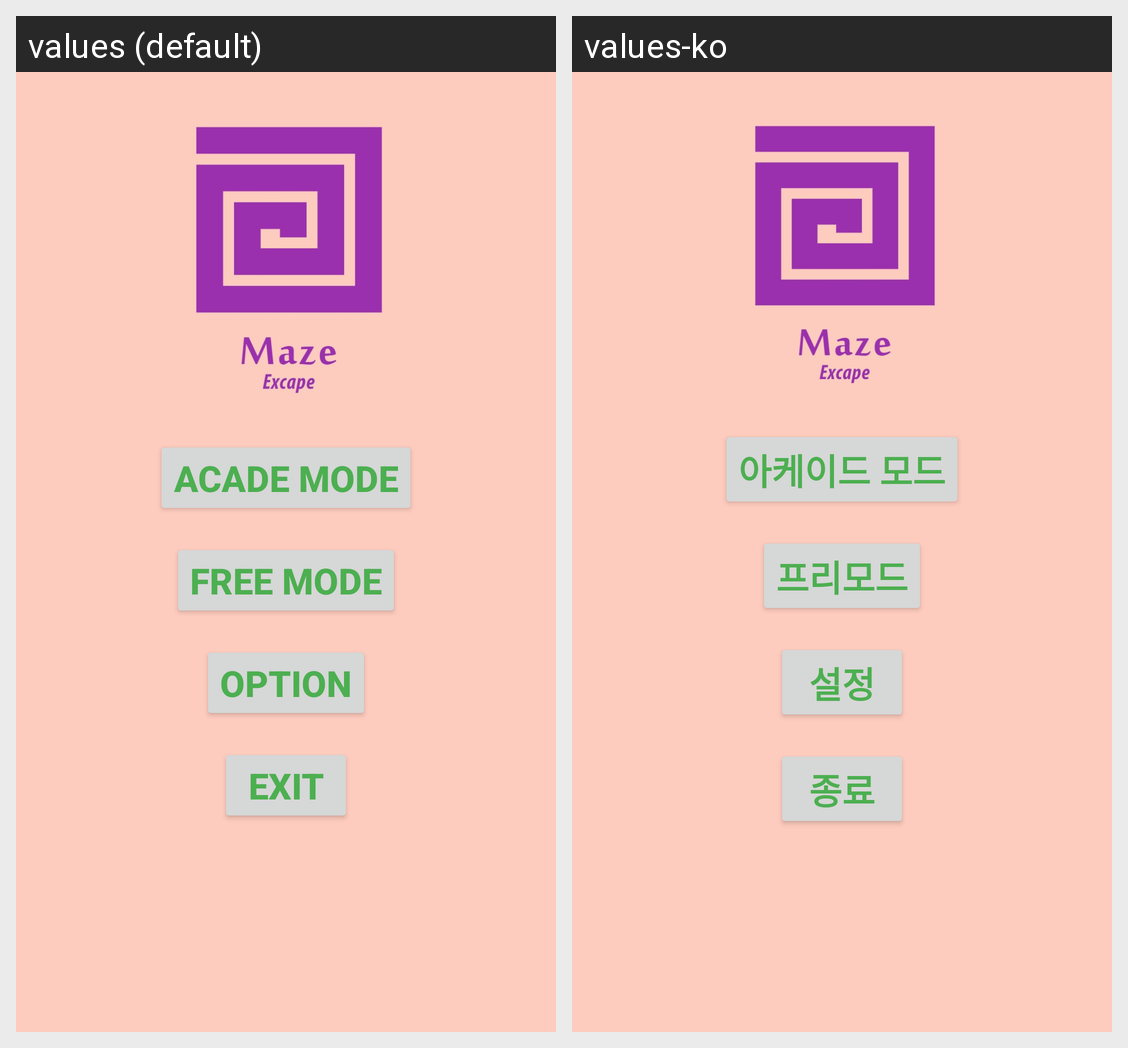

This grid shows one Android layout under two languages. Give, for every string resource on the screen, its name, the default text and each shown locale's text.
Android screen res/layout/activity_main.xml rendered under 2 locales, left to right: values (default), values-ko. Device: Nexus 5 (rendered at 1080×1920; each locale shown at half size, 540×960, under a caption strip naming it); theme AppTheme.NoActionbar.
Strings drawn on this screen, with the default value and each locale's value (text and hints the layout hard-codes, and strings that could not be matched under every locale, appear in the picture but are not listed):

acade_mode
  values: ACADE MODE
  values-ko: 아케이드 모드

free_mode
  values: FREE MODE
  values-ko: 프리모드

option
  values: Option
  values-ko: 설정

exit
  values: Exit
  values-ko: 종료
